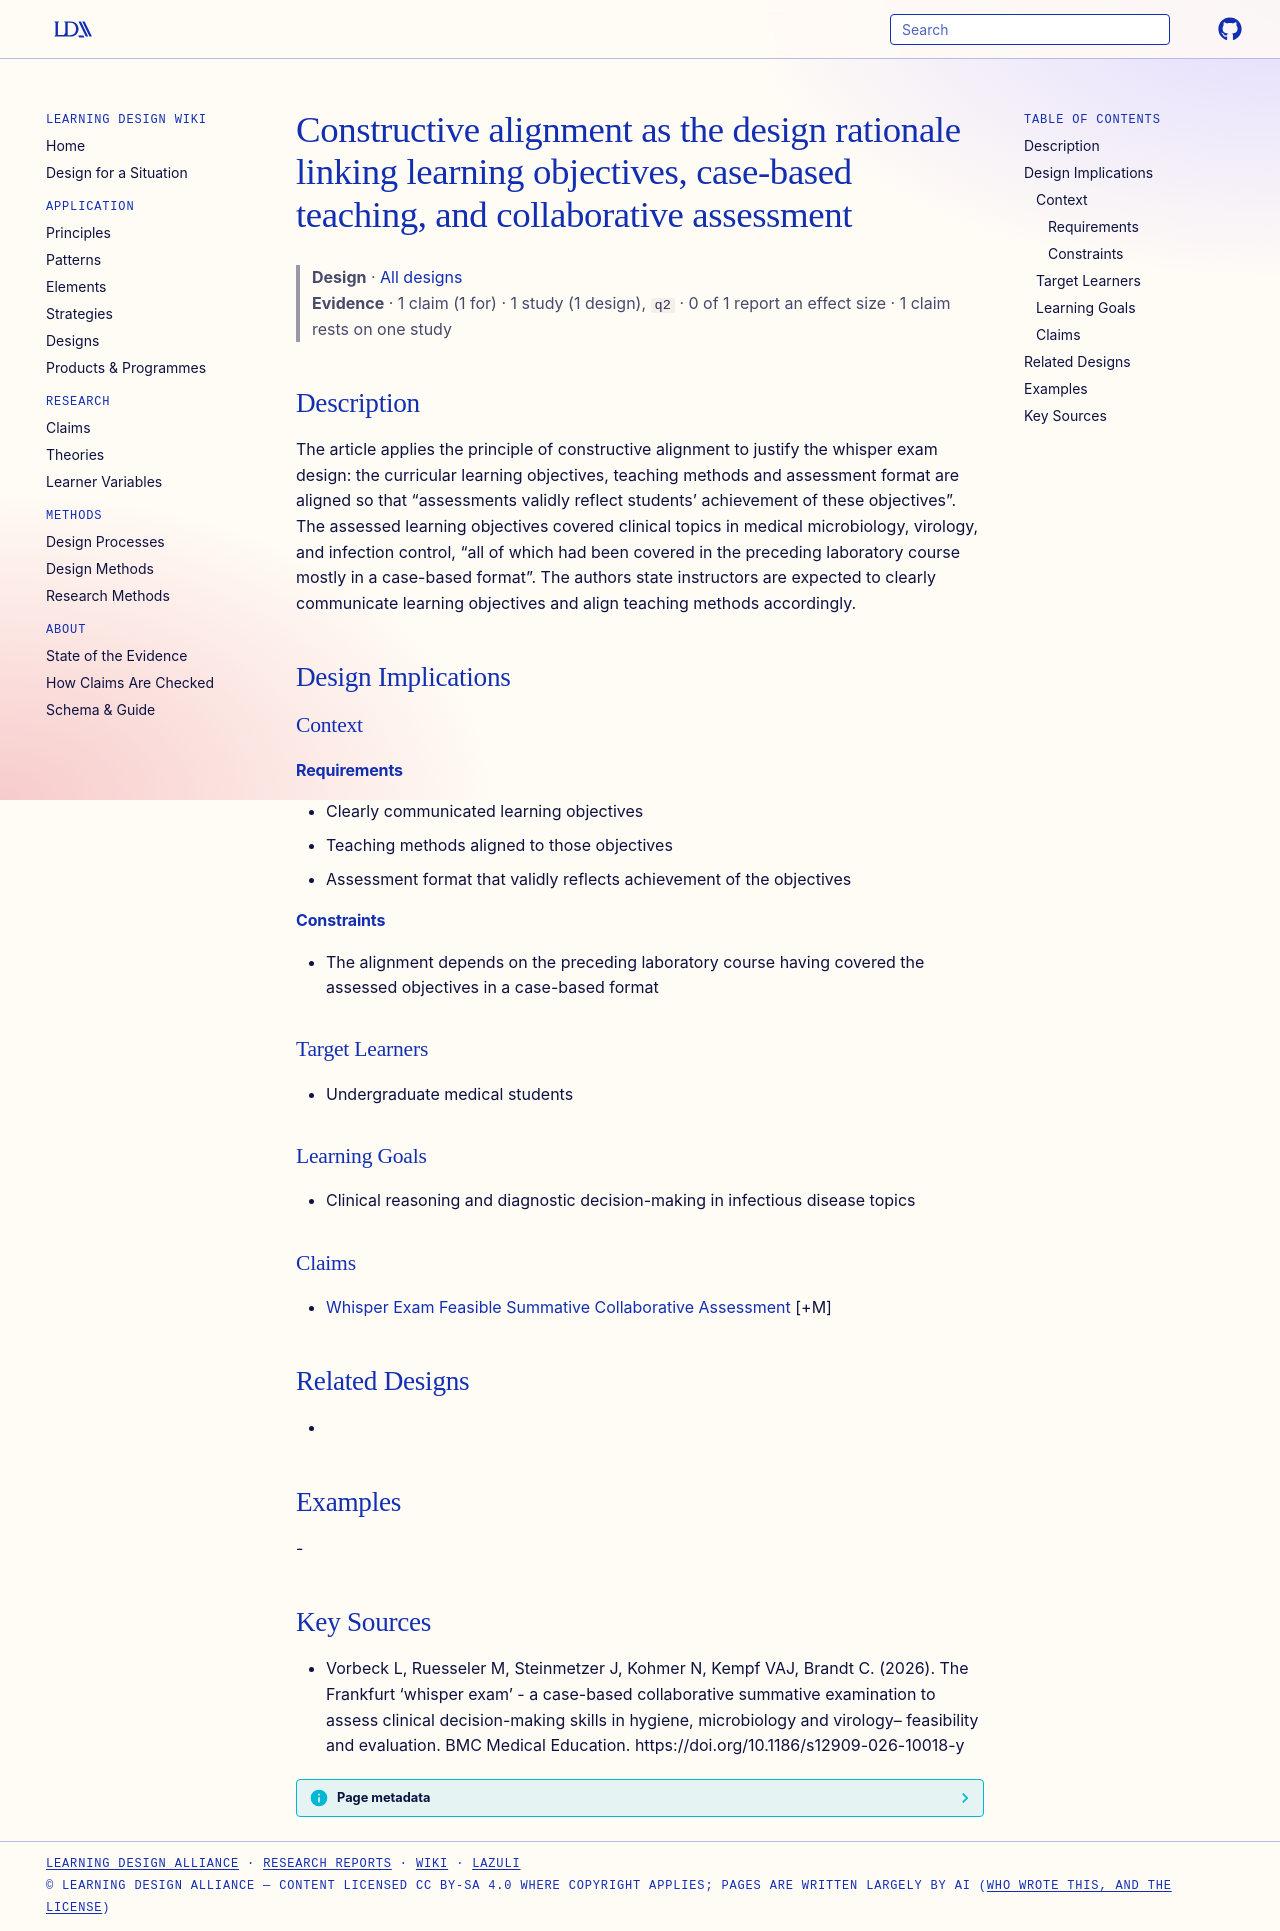

repository: Learning-Design-Alliance/learning-wiki · page: designs/constructive-alignment-whisper-exam-design/index.html · generator: mkdocs

---
type: design
id: constructive-alignment-whisper-exam-design
title: Constructive alignment as the design rationale linking learning objectives, case-based teaching, and collaborative assessment
description: "The article applies the principle of constructive alignment to justify the whisper exam design: the curricular learning objectives, teaching methods and assessment format are aligned so that “assessments validly refle..."
status: review
generated:
  by: "process:settle-candidates"
  at: 2026-11-04
sources:
  - id: vorbeck-l-2026
    resource: "https://doi.org/10.1186/s12909-026-10018-y"
    title: "Vorbeck L, Ruesseler M, Steinmetzer J, Kohmer N, Kempf VAJ, Brandt C. (2026). The Frankfurt ‘whisper exam’ - a case-based collaborative summative examination to assess clinical decision-making skills in hygiene, microbiology and virology– feasibility and evaluation. BMC Medical Education. https://doi.org/10.1186/s12909-026-10018-y"
    author: Vorbeck L, Ruesseler M, Steinmetzer J, Kohmer N, Kempf VAJ, Brandt C
---

# Constructive alignment as the design rationale linking learning objectives, case-based teaching, and collaborative assessment

> **Design** · [All designs](index.md)
> **Evidence** · 1 claim (1 for) · 1 study (1 design), `q2` · 0 of 1 report an effect size · 1 claim rests on one study

## Description
The article applies the principle of constructive alignment to justify the whisper exam design: the curricular learning objectives, teaching methods and assessment format are aligned so that “assessments validly reflect students’ achievement of these objectives”. The assessed learning objectives covered clinical topics in medical microbiology, virology, and infection control, “all of which had been covered in the preceding laboratory course mostly in a case-based format”. The authors state instructors are expected to clearly communicate learning objectives and align teaching methods accordingly.

## Design Implications

### Context
#### Requirements
- Clearly communicated learning objectives
- Teaching methods aligned to those objectives
- Assessment format that validly reflects achievement of the objectives
#### Constraints
- The alignment depends on the preceding laboratory course having covered the assessed objectives in a case-based format

### Target Learners
- Undergraduate medical students

### Learning Goals
- Clinical reasoning and diagnostic decision-making in infectious disease topics

### Claims
- [Whisper Exam Feasible Summative Collaborative Assessment](../claims/whisper-exam-feasible-summative-collaborative-assessment.md) [+M]

## Related Designs
- 

## Examples
-

## Key Sources
- Vorbeck L, Ruesseler M, Steinmetzer J, Kohmer N, Kempf VAJ, Brandt C. (2026). The Frankfurt ‘whisper exam’ - a case-based collaborative summative examination to assess clinical decision-making skills in hygiene, microbiology and virology– feasibility and evaluation. BMC Medical Education. https://doi.org/10.1186/s12909-026-10018-y
